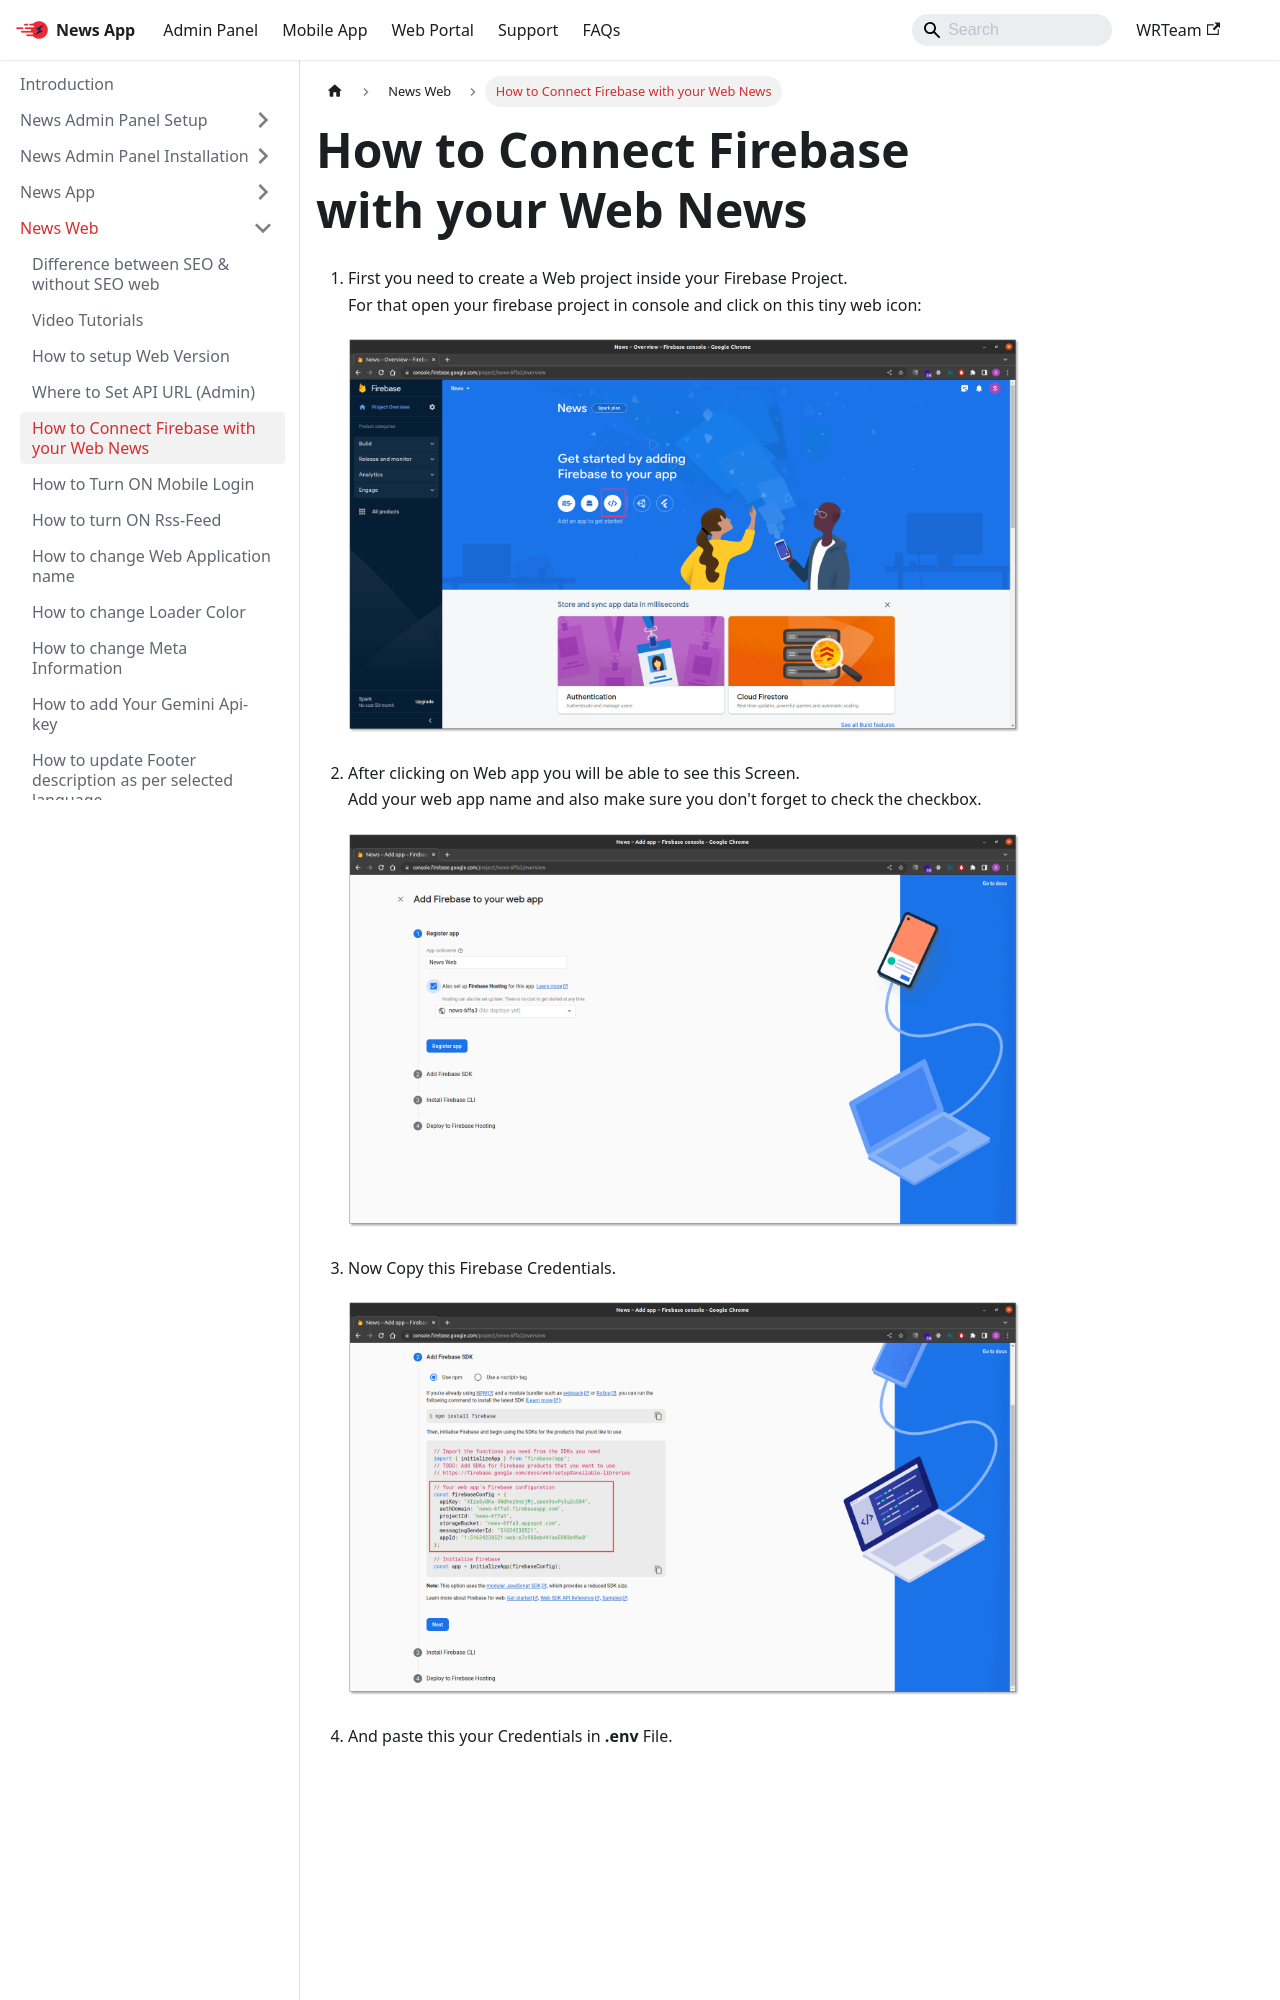

repository: WRTeam-in/news-doc · page: docs/web/integrate-firebase/index.html · generator: docusaurus

---
sidebar_position: 5
---

# How to Connect Firebase with your Web News

1. First you need to create a Web project inside your Firebase Project.  
   For that open your firebase project in console and click on this tiny web icon:

   ![News](/images/web/firebase1.png)

2. After clicking on Web app you will be able to see this Screen.  
   Add your web app name and also make sure you don't forget to check the checkbox.

   ![News](/images/web/firebase2.png)

3. Now Copy this Firebase Credentials.

   ![News](/images/web/firebase3.png)

4. And paste this your Credentials in **.env** File.

   ![News](/images/web/notification.png)
